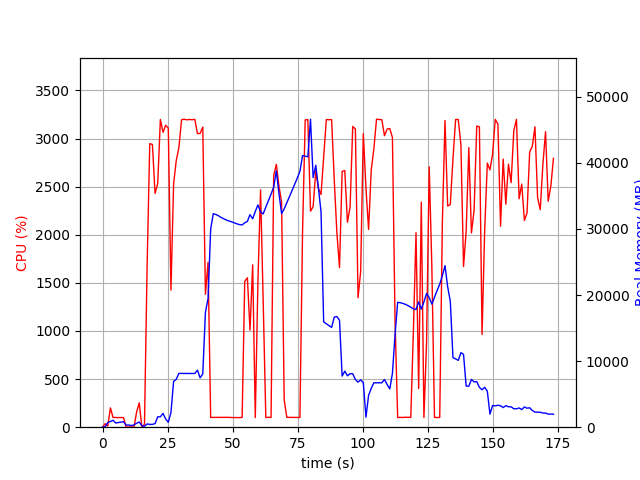

The data file committed next to this chart (first rows):
elapsed_time, nproc, cpu, mem_real, mem_virtual
7.748603820800781e-05, 2, 0.0, 17.47, 38.66
1.007, 3, 36.7, 49.78, 182.7
2.015, 5, 12.9, 708.4, 2198
3.023, 5, 200.4, 857.4, 2456
4.031, 6, 102.2, 1056, 2904
5.039, 4, 100.2, 636.4, 1933
6.047, 4, 100.2, 703.3, 2029
7.055, 4, 100.2, 763.5, 2147
8.063, 4, 100.2, 835.2, 2147
9.071, 4, 0.0, 308.1, 1509
10.08, 4, 2.0, 336.6, 1535
11.09, 4, 2.0, 246.7, 1445
12.09, 4, 0.0, 350.2, 1543
13.1, 5, 157.7, 596.4, 2128
14.11, 6, 253.0, 785.7, 2483
15.12, 4, 1.0, 234.8, 1449
16.13, 2, 30.8, 137.5, 948.7
17.14, 2, 1676, 492.3, 3652
18.15, 2, 2947, 423.6, 3664
19.17, 2, 2938, 429.7, 3686
20.19, 2, 2430, 543.4, 4258
21.21, 2, 2531, 1572, 5538
22.23, 2, 3198, 1572, 5538
23.25, 2, 3064, 2090, 7084
24.27, 2, 3138, 1246, 7084
25.28, 2, 3108, 745.8, 7084
26.3, 2, 1425, 2215, 7624
27.32, 2, 2528, 6928, 14068
28.33, 2, 2770, 7244, 17154
29.35, 2, 2905, 8140, 17154
30.37, 2, 3195, 8140, 17154
31.39, 2, 3201, 8127, 17154
32.41, 2, 3194, 8127, 17154
33.44, 2, 3198, 8127, 17154
34.46, 2, 3195, 8127, 17154
35.48, 2, 3199, 8127, 17154
36.5, 2, 3051, 8639, 17154
37.52, 2, 3053, 7469, 17154
38.54, 2, 3119, 8063, 19140
39.55, 2, 1381, 17393, 30976
40.56, 2, 1712, 19473, 51472
41.57, 2, 101.2, 29975, 51472
42.58, 2, 102.2, 32313, 51472
43.59, 2, 102.2, 32186, 51472
44.59, 2, 102.2, 31999, 51472
45.6, 2, 102.2, 31736, 51472
46.61, 2, 101.2, 31535, 51472
47.62, 2, 101.2, 31350, 51472
48.62, 2, 102.2, 31205, 51472
49.63, 2, 100.3, 31080, 51472
50.64, 2, 100.2, 30924, 51472
51.65, 2, 100.3, 30777, 51472
52.65, 2, 100.2, 30661, 51472
53.66, 2, 101.2, 30611, 51472
54.67, 2, 1515, 30930, 51472
55.68, 2, 1553, 31149, 51472
56.7, 2, 1009, 32169, 51472
57.72, 2, 1688, 31536, 51472
58.72, 2, 100.2, 32650, 51472
59.73, 2, 1506, 33644, 51472
... 112 more rows
